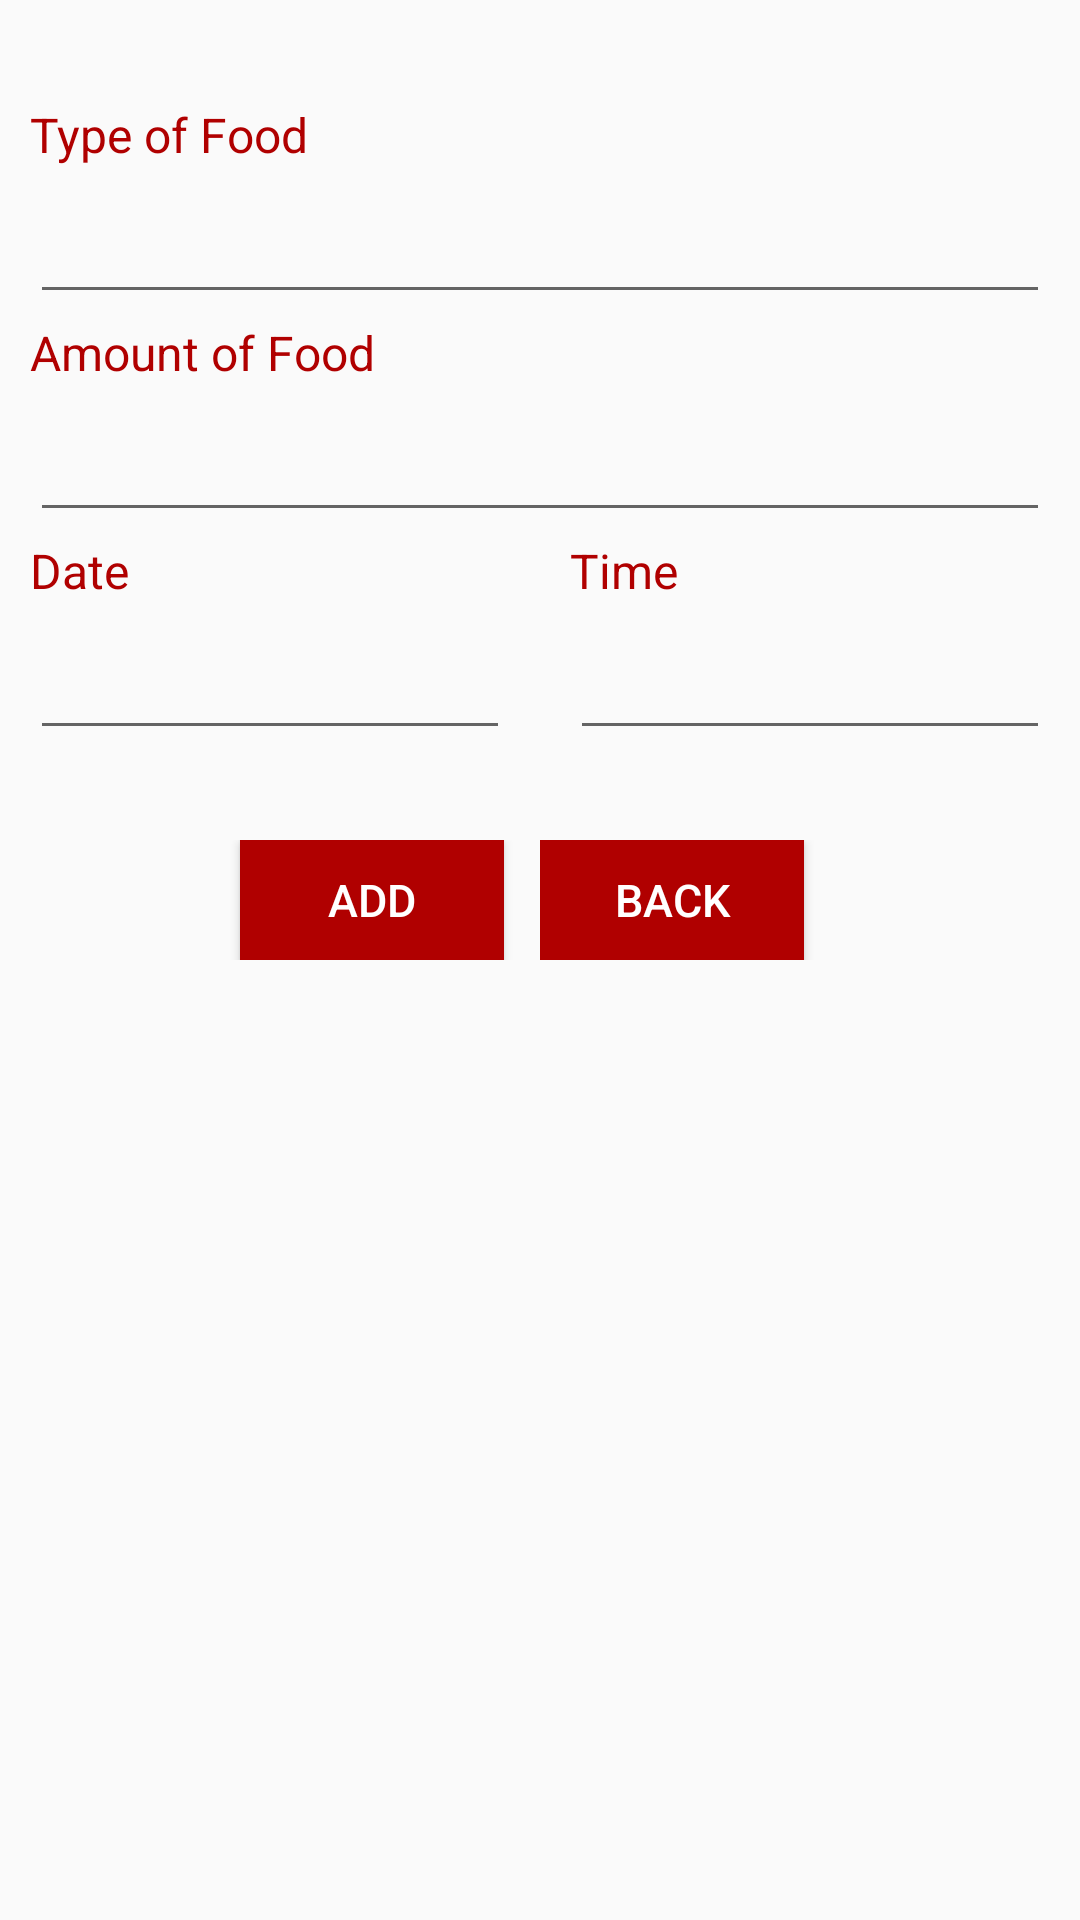

The Android layout XML behind this screen, and the referenced resources:
<!-- AndroidManifest.xml: application theme AppTheme -->
<!-- res/layout/activity_food.xml -->
<?xml version="1.0" encoding="utf-8"?>
<LinearLayout xmlns:android="http://schemas.android.com/apk/res/android"
    android:orientation="vertical" android:layout_width="match_parent"
    android:layout_height="match_parent">
    <LinearLayout
        android:layout_width="match_parent"
        android:layout_height="wrap_content"
        android:gravity="center"
        android:layout_marginTop="30dp"
        android:orientation="horizontal">
        <LinearLayout
            style="@style/LinearLayout"
            android:paddingTop="4dp">
            <TextView
                style="@style/TextView"
                android:text="Type of Food" />
        </LinearLayout>
    </LinearLayout>
    <LinearLayout
        android:layout_width="match_parent"
        android:layout_height="wrap_content"
        android:gravity="center"
        android:orientation="horizontal">
        <LinearLayout
            style="@style/LinearLayout"
            android:layout_marginLeft="10dp"
            android:layout_marginRight="10dp"
            android:paddingTop="5dp"
            android:weightSum="1">
            <AutoCompleteTextView
                android:id = "@+id/foodtypevalue"
                style="@style/EditTextN"
                android:ems="10"
                android:inputType="text"
                android:editable="true"
                />
        </LinearLayout>
    </LinearLayout>
    <LinearLayout
        android:layout_width="match_parent"
        android:layout_height="wrap_content"
        android:gravity="center"
        android:orientation="horizontal">
        <LinearLayout
            style="@style/LinearLayout"
            android:paddingTop="2dp">
            <TextView
                style="@style/TextView"
                android:text="Amount of Food" />
        </LinearLayout>
    </LinearLayout>
    <LinearLayout
        android:layout_width="match_parent"
        android:layout_height="wrap_content"
        android:gravity="center"
        android:orientation="horizontal">
        <LinearLayout
            style="@style/LinearLayout"
            android:weightSum="1"
            android:paddingTop="5dp"
            android:layout_marginLeft="10dp"
            android:layout_marginRight="10dp">
            <EditText
                android:id = "@+id/amount_food_value"
                style="@style/EditTextN"
                android:inputType="number" />
        </LinearLayout>
    </LinearLayout>
    <LinearLayout
        android:layout_width="match_parent"
        android:layout_height="wrap_content"
        android:gravity="center"
        android:orientation="horizontal">
        <LinearLayout
            style="@style/LinearLayout"
            android:weightSum="1"
            android:paddingTop="2dp">
            <TextView
                style="@style/TextView"
                android:text="Date" />
        </LinearLayout>
        <LinearLayout
            style="@style/LinearLayout"
            android:weightSum="1"
            android:paddingTop="2dp">
            <TextView
                style="@style/TextView"
                android:text="Time" />
        </LinearLayout>
    </LinearLayout>
    <LinearLayout
        android:layout_width="match_parent"
        android:layout_height="wrap_content"
        android:gravity="center"
        android:orientation="horizontal">
        <LinearLayout
            style="@style/LinearLayout"
            android:paddingTop="5dp"
            android:layout_marginLeft="10dp"
            android:layout_marginRight="10dp"
            android:weightSum="1">
            <EditText
                android:id = "@+id/date_value_f"
                style="@style/EditTextN"
                android:ems="10"
                android:inputType="date" />
        </LinearLayout>
        <LinearLayout
            style="@style/LinearLayout"
            android:paddingTop="5dp"
            android:layout_marginLeft="10dp"
            android:layout_marginRight="10dp"
            android:weightSum="1">
            <EditText
                android:id = "@+id/time_value_f"
                style="@style/EditTextN"
                android:inputType="time" />
        </LinearLayout>
    </LinearLayout>

    <LinearLayout
        android:layout_width="match_parent"
        android:layout_height="wrap_content"
        android:gravity="center"
        android:orientation="horizontal">
        <LinearLayout
            style="@style/LinearLayout"
            android:paddingTop="30dp"
            android:weightSum="1">
            <Button
                android:id = "@+id/foodaddbutton"
                style="@style/Button"
                android:layout_gravity="center"
                android:onClick="foodInsertDataBase"
                android:layout_marginLeft="80dp"
                android:text="ADD"
                android:visibility="visible" />
        </LinearLayout>
        <LinearLayout
            style="@style/LinearLayout"
            android:paddingTop="30dp"
            android:weightSum="1">
            <Button
                android:id="@+id/button_food_back"
                style="@style/Button"
                android:onClick="goBack"
                android:text="Back"
                android:layout_marginRight="50dp"/>
        </LinearLayout>
    </LinearLayout>
</LinearLayout>
<!-- resources referenced by this layout -->
<resources>
  <style name="Button" parent="@android:style/TextAppearance">
          <item name="android:layout_width">wrap_content</item>
          <item name="android:layout_height">40dp</item>
          <item name="android:background">@color/colorMotto</item>
          <item name="android:textSize">15dp</item>
          <item name="android:layout_gravity">center_vertical|center_horizontal</item>
          <item name="android:orientation">horizontal</item>
          <item name="android:textColor">@color/white</item>
      </style>
  <style name="EditTextN" parent="@android:style/TextAppearance">
          <item name="android:layout_width">wrap_content</item>
          <item name="android:layout_height">wrap_content</item>
          <item name="android:layout_weight">1</item>
          <item name="android:textSize">20dp</item>
          <item name="android:layout_gravity">left</item>
          <item name="android:imeOptions">actionDone</item>
      </style>
  <style name="LinearLayout" parent="@android:style/TextAppearance">
          <item name="android:layout_width">0dp</item>
          <item name="android:layout_height">wrap_content</item>
          <item name="android:layout_weight">1</item>
          <item name="android:background">?attr/selectableItemBackgroundBorderless</item>
          <item name="android:orientation">horizontal</item>
      </style>
  <style name="TextView" parent="@android:style/TextAppearance">
          <item name="android:layout_width">match_parent</item>
          <item name="android:layout_height">wrap_content</item>
          <item name="android:layout_marginLeft">10dp</item>
          <item name="android:textColor">@color/colorMotto</item>
      </style>
  <style name="AppTheme" parent="Theme.AppCompat.Light.DarkActionBar">
          
          <item name="colorPrimary">@color/colorPrimary</item>
          <item name="colorPrimaryDark">@color/colorPrimaryDark</item>
          <item name="colorAccent">@color/colorAccent</item>
      </style>
  <color name="colorMotto">#B00000</color>
  <color name="white">#FFFFFF</color>
  <color name="colorPrimary">#B22222</color>
  <color name="colorPrimaryDark">#B00000</color>
  <color name="colorAccent">#FF4081</color>
</resources>
